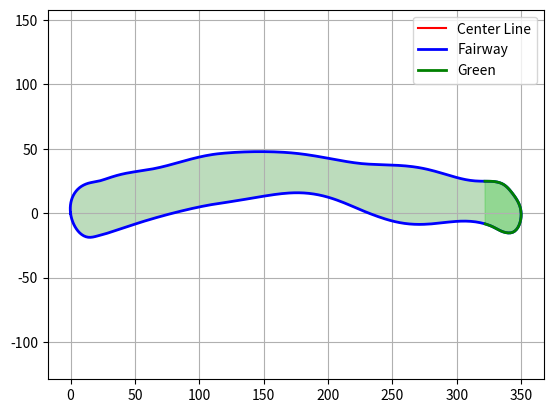

Write the Python code that produced this figure.
import numpy as np
np.random.seed(5)

from scipy.interpolate import BSpline, PchipInterpolator, splprep, splev
import matplotlib.pyplot as plt
from matplotlib.path import Path

class Course():
    def __init__(self, par=4, dogleg=False, intensity=1):
        self.par = par
        self.dogleg = dogleg
        self.intensity = intensity 

        self.length = 0
        self.center_line = None
        self.fairway = [[]]
        self.fairway_path = None
        self.green = [[]]
        self.green_path = None

    def _generate_length(self):
        match self.par:
            case 3:
                length = 150
            case 4:
                length = 350
            case 5:
                length = 550

        return length

    def _generate_center_line(self, length):
        inflection_points = 7
        x_points = np.linspace(0, length, inflection_points) # x positions where bends occur
        y_points = np.zeros(inflection_points)
        
        if self.dogleg == True:
            bend_location = 3 # 3 is central
            bend_direction = 1 # 1 arcs up, -1 arcs down
            intensity_scaler = 30 # arbitrary
            bend_intensity = self.intensity * intensity_scaler * bend_direction
            for i in range(1, inflection_points-1):
                y_points[i] = bend_intensity * np.exp(-((i-bend_location)/2)**2)

        center_line_function = PchipInterpolator(x_points, y_points)
        
        return center_line_function

    def _generate_width(self, length):
        degree = 6
        num_control_points = 10
        control_array = np.zeros(num_control_points + degree+1)
        knot_array = np.linspace(0, length, num_control_points+2)
        knot_array = np.concatenate((np.zeros(degree),  \
                                     knot_array,        \
                                     np.full(shape=degree, fill_value=knot_array[-1]))) #Duplicate boundry knots

        min_width = 20
        for i in range(len(control_array)):
            offset = abs(min_width//2 + (min_width//2)*np.random.uniform(low=0.0, high=2.0))
            control_array[i] = offset

        control_array[0] = 0
        control_array[-1] = 0

        width_function = BSpline(knot_array, control_array, degree)

        return width_function
    
    def _generate_fairway_shape(self, length, center_line, top_width, bottom_width):
        curve_sample_resolution = 50
        xx = np.linspace(0, length, curve_sample_resolution)

        top_bound = center_line(xx) + top_width(xx)
        bottom_bound = center_line(xx) - bottom_width(xx)

        fairway_x = np.concatenate((xx, xx[-2:0:-1]))
        fairway_y = np.concatenate((top_bound, bottom_bound[-2:0:-1]))

        shape_generation_resolution = np.linspace(0, 1, 400)
        tck, u = splprep([fairway_x, fairway_y], s=0, per=True)
        fairway = splev(shape_generation_resolution, tck)
        fairway_path = Path(np.column_stack([fairway[0], fairway[1]]))

        return fairway, fairway_path
    
    def _generate_green_shape(self, length, fairway):
        green_start_x = length - 30

        fairway_x_coords = fairway[0]
        fairway_y_coords = fairway[1]
        
        top_mask = (fairway_x_coords[:200] >= green_start_x)
        bottom_mask = (fairway_x_coords[200:] >= green_start_x)

        # MIRROR LATTER HALF OF GREEN FOR FIRST HALF SO ITS ROUND
        
        green_top_x = fairway_x_coords[:200][top_mask]
        green_top_y = fairway_y_coords[:200][top_mask]
        
        green_bottom_x = fairway_x_coords[200:][bottom_mask][::-1]
        green_bottom_y = fairway_y_coords[200:][bottom_mask][::-1]
        
        green = [np.concatenate([green_top_x, green_bottom_x[-2:0:-1]]),
                 np.concatenate([green_top_y, green_bottom_y[-2:0:-1]])]
        
        green_path = Path(np.column_stack((green[0], green[1])))

        return green, green_path
    
    def generate(self):
        length = self._generate_length()
        center_line = self._generate_center_line(length)
        top_width = self._generate_width(length)
        bottom_width = self._generate_width(length)
        fairway, fairway_path = self._generate_fairway_shape(length, center_line, top_width, bottom_width)
        green, green_path = self._generate_green_shape(length, fairway)

        self.center_line = center_line
        self.fairway = fairway
        self.fairway_path = fairway_path
        self.green = green
        self.green_path = green_path

    def on_fairway(self):
        return bool

course = Course(dogleg=True)
course.generate()

center_line = course.center_line
fairway = course.fairway
green = course.green
xx = np.linspace(0, course.length, 50)

fig, ax = plt.subplots()

ax.plot(xx, center_line(xx), 'r-', label='Center Line')
ax.plot(fairway[0], fairway[1], 'b-', linewidth=2, label='Fairway')
ax.fill(fairway[0], fairway[1], alpha=0.3, color='forestgreen')
ax.plot(green[0], green[1], 'g-', linewidth=2, label='Green')
ax.fill(green[0], green[1], alpha=0.3, color='limegreen')

ax.grid(True)
ax.legend(loc='best')
ax.axis('equal')
plt.show()
